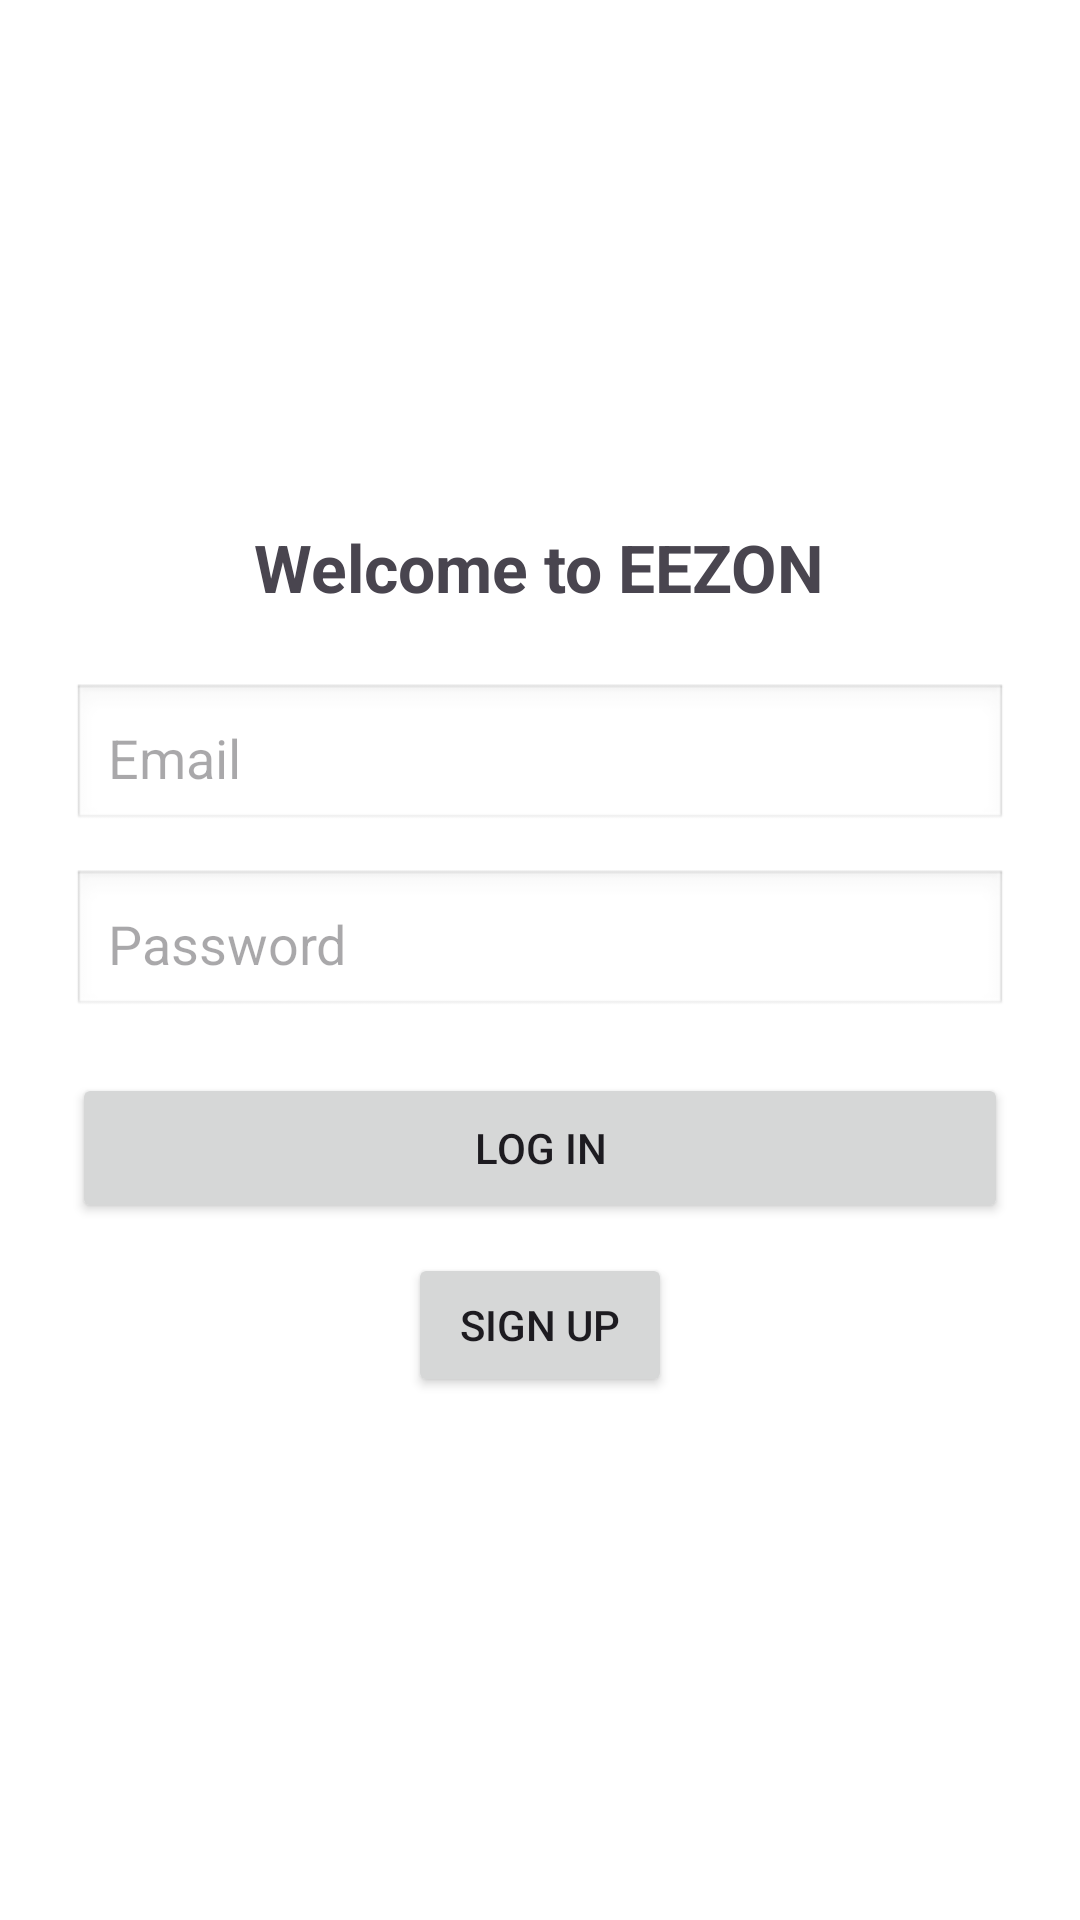

The Android layout XML behind this screen, and the referenced resources:
<!-- AndroidManifest.xml: application theme Theme.Snapchain -->
<!-- res/layout/activity_login.xml -->
<?xml version="1.0" encoding="utf-8"?>
<LinearLayout xmlns:android="http://schemas.android.com/apk/res/android"
    android:orientation="vertical"
    android:gravity="center"
    android:padding="24dp"
    android:background="#FFFFFF"
    android:layout_width="match_parent"
    android:layout_height="match_parent">

    <TextView
        android:text="Welcome to EEZON"
        android:textSize="22sp"
        android:textStyle="bold"
        android:layout_marginBottom="24dp"
        android:layout_width="wrap_content"
        android:layout_height="wrap_content"/>

    <EditText
        android:id="@+id/loginEmail"
        android:hint="Email"
        android:layout_width="match_parent"
        android:layout_height="50dp"
        android:padding="12dp"
        android:background="@android:drawable/edit_text"/>

    <EditText
        android:id="@+id/loginPassword"
        android:hint="Password"
        android:inputType="textPassword"
        android:layout_marginTop="12dp"
        android:layout_width="match_parent"
        android:layout_height="50dp"
        android:padding="12dp"
        android:background="@android:drawable/edit_text"/>

    <Button
        android:id="@+id/loginBtn"
        android:text="Log In"
        android:layout_marginTop="18dp"
        android:layout_width="match_parent"
        android:layout_height="50dp"/>

    <Button
        android:id="@+id/toRegisterBtn"
        android:text="Sign Up"
        android:layout_marginTop="10dp"
        android:layout_width="wrap_content"
        android:layout_height="wrap_content"/>

</LinearLayout>
<!-- resources referenced by this layout -->
<resources>
  <style name="Theme.Snapchain" parent="Theme.Material3.DayNight.NoActionBar">
  
          
          <item name="android:windowBackground">@color/appBg</item>
  
          
          <item name="android:statusBarColor">@color/headerGreen</item>
          <item name="android:windowLightStatusBar">false</item>
  
          
          <item name="android:navigationBarColor">@color/appBg</item>
  
          
          <item name="windowActionBar">false</item>
          <item name="windowNoTitle">true</item>
  
      </style>
  <color name="appBg">#F6F6F6</color>
  <color name="headerGreen">#32D957</color>
</resources>
